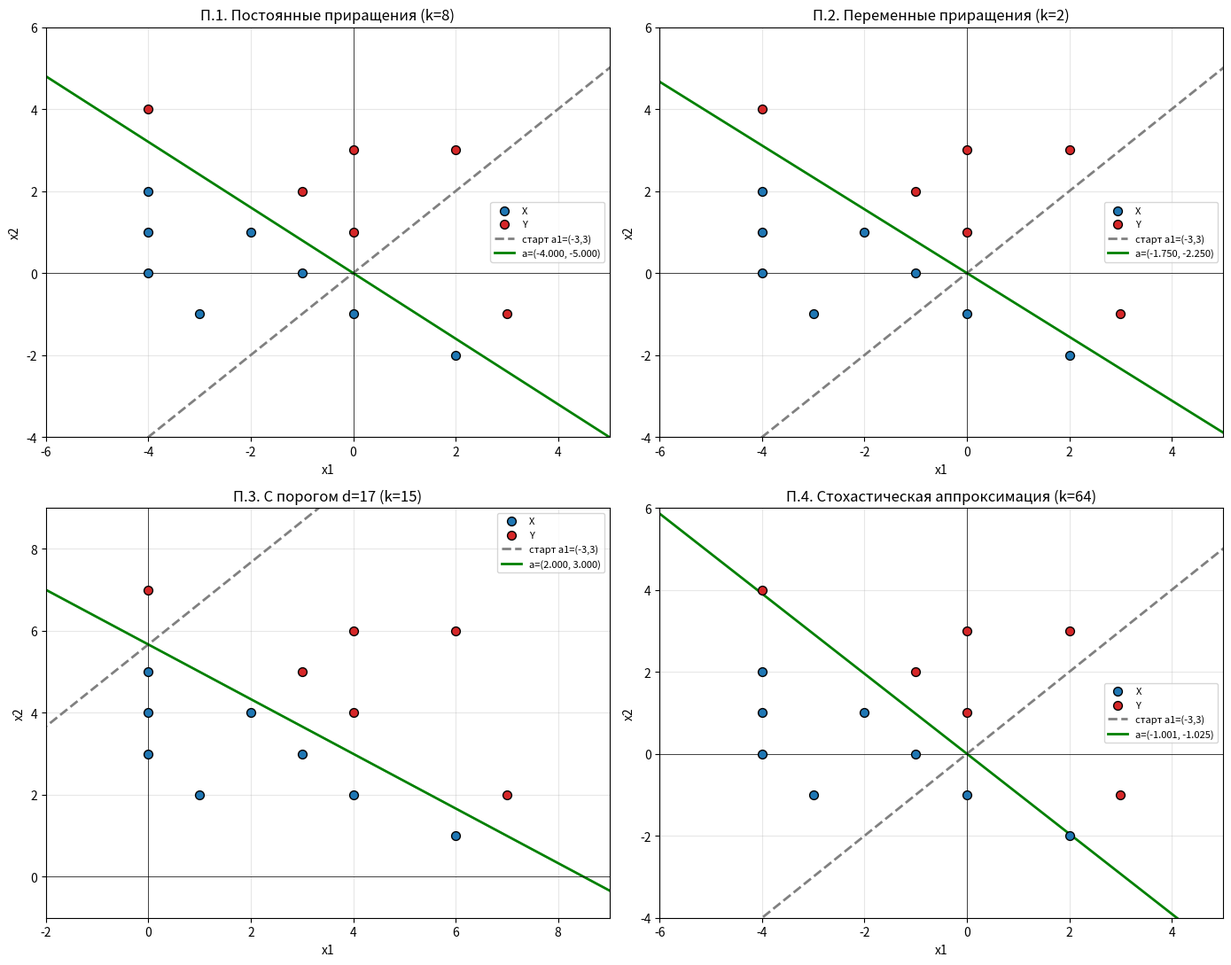

Recreate this plot in Python.
import numpy as np
import matplotlib
from scipy.optimize import minimize

SHOW = False          # поставь True, чтобы график открывался окном
if not SHOW:
    matplotlib.use('Agg')
import matplotlib.pyplot as plt


# =====================================================================
# ИСХОДНЫЕ ДАННЫЕ
# =====================================================================
a1 = np.array([-3.0, 3.0])

# --- Данные для пунктов 1, 2, 4 (рис. 1) ---
X1 = np.array([(-4, 0), (-4, 1), (-4, 2), (-3, -1), (-2, 1), (-1, 0), (0, -1), (2, -2)], dtype=float)
Y1 = np.array([(-4, 4), (-1, 2), (0, 1), (0, 3), (2, 3), (3, -1)], dtype=float)

# --- Данные для пункта 3 (рис. 2) ---
X3 = np.array([(0, 3), (0, 4), (0, 5), (1, 2), (2, 4), (3, 3), (4, 2), (6, 1)], dtype=float)
Y3 = np.array([(0, 7), (3, 5), (4, 4), (4, 6), (6, 6), (7, 2)], dtype=float)

# Имена объектов: в п.4 вероятности заданы для x1..x7, x0 и y1..y5, y0,
# поэтому ПОСЛЕДНИЙ объект каждого списка - это x0 и y0 (допущение)
NAMES_X = ['x1', 'x2', 'x3', 'x4', 'x5', 'x6', 'x7', 'x0']
NAMES_Y = ['y1', 'y2', 'y3', 'y4', 'y5', 'y0']


def build_Z(X, Y):
    """Z = X U (-Y): объекты Y берём с обратным знаком,
    чтобы все условия имели вид (a, z) > 0."""
    Z = np.vstack((X, -Y))
    names = NAMES_X + ['-' + n for n in NAMES_Y]
    return Z, names


# =====================================================================
# ПУНКТ 1. Метод постоянных приращений
# =====================================================================
def fixed_increment(Z, names, a_start, max_corrections=100000):
    """Циклически обходим Z. Если (a, z) <= 0 -> a = a + z (приращение постоянное: 1*z).
    Останавливаемся, когда за полный проход не было ни одной коррекции."""
    a = a_start.copy()
    k = 0                      # число коррекций (= номер итерации)
    log = []
    while True:
        corrected = False
        for z, name in zip(Z, names):
            if a @ z <= 0:
                a = a + z
                k += 1
                corrected = True
                log.append((k, name, z.copy(), a.copy()))
                if k > max_corrections:
                    raise RuntimeError('не сошёлся')
        if not corrected:
            break
    return a, k, log


def perceptron_bound(Z, a_start, a_hat):
    """Теоретическая оценка максимального числа коррекций (теорема о сходимости персептрона).

    Пусть a* - любой вектор с (a*, z) >= beta2 для всех z, где beta2 = max ||z||^2.
    На каждой коррекции:
        ||a_{k+1} - a*||^2 = ||a_k - a*||^2 + 2(a_k,z) - 2(a*,z) + ||z||^2
                          <= ||a_k - a*||^2 - 2*beta2 + beta2 = ||a_k - a*||^2 - beta2
    (использовано (a_k, z) <= 0 - иначе коррекции не было бы).
    Квадрат нормы не может стать отрицательным, поэтому  k * beta2 <= ||a_1 - a*||^2, т.е.

        k <= ||a_1 - a*||^2 / beta2.

    Считаем две версии оценки:
      (А) a* = alpha * a_hat, alpha = beta2/gamma, gamma = min (a_hat, z),
          где a_hat - найденный алгоритмом разделяющий вектор;
      (Б) a* подбирается так, чтобы оценка была наименьшей (задача на минимум
          ||a_1 - a*||^2 при ограничениях Z a* >= beta2)."""
    beta2 = np.max(np.sum(Z ** 2, axis=1))
    gamma = np.min(Z @ a_hat)
    alpha = beta2 / gamma
    a_star_A = alpha * a_hat
    bound_A = np.sum((a_start - a_star_A) ** 2) / beta2

    res = minimize(lambda a: np.sum((a_start - a) ** 2), x0=a_star_A,
                   constraints=[{'type': 'ineq', 'fun': lambda a: Z @ a - beta2}],
                   method='SLSQP')
    a_star_B = res.x
    bound_B = res.fun / beta2
    return beta2, gamma, alpha, a_star_A, bound_A, a_star_B, bound_B


# =====================================================================
# ПУНКТ 2. Метод переменных приращений (абсолютная коррекция)
# =====================================================================
def variable_increment(Z, names, a_start, margin=1.0, max_corrections=100000):
    """Если (a, z) <= 0 -> a = a + rho*z, где rho = (-(a,z) + margin) / ||z||^2. //ПОЧЕМУ ИМЕННО ТАКОЕ РО И ТАКОЙ МАРЖИН ОБОСНОВАТЬ
    Тогда сразу после коррекции (a_new, z) = margin > 0:
    ошибочный объект исправляется за ОДНУ коррекцию."""
    a = a_start.copy()
    k = 0
    log = []
    while True:
        corrected = False
        for z, name in zip(Z, names):
            s = a @ z
            if s <= 0:
                rho = (-s + margin) / (z @ z)
                a = a + rho * z
                k += 1
                corrected = True
                log.append((k, name, z.copy(), rho, a.copy()))
                if k > max_corrections:
                    raise RuntimeError('не сошёлся')
        if not corrected:
            break
    return a, k, log


# =====================================================================
# ПУНКТ 3. Постоянные приращения с порогом d: (a,y) > d, (a,x) < d
# =====================================================================
def fixed_increment_threshold(X, Y, a_start, d, max_corrections=100000):
    """Если (a, y) <= d  -> a = a + y   (y должен оказаться ВЫШЕ порога)
       Если (a, x) >= d  -> a = a - x   (x должен оказаться НИЖЕ порога)"""
    a = a_start.copy()
    k = 0
    log = []
    seen = set()                      # вектора a в конце каждого прохода: повтор = цикл
    while True:
        corrected = False
        for y, name in zip(Y, NAMES_Y):
            if a @ y <= d:
                a = a + y
                k += 1
                corrected = True
                log.append((k, name, 'a+y', a.copy()))
        for x, name in zip(X, NAMES_X):
            if a @ x >= d:
                a = a - x
                k += 1
                corrected = True
                log.append((k, name, 'a-x', a.copy()))
        if not corrected:
            break
        key = tuple(a)
        if key in seen or k > max_corrections:
            return a, None, []        # алгоритм зациклился - не сходится при этом d
        seen.add(key)
    return a, k, log


# =====================================================================
# ПУНКТ 4. Стохастическая аппроксимация
# =====================================================================
P_X, P_Y = 4 / 7, 3 / 7
P_x_in_X = np.array([0.06, 0.10, 0.13, 0.04, 0.18, 0.16, 0.14, 0.19])   # x1..x7, x0
P_y_in_Y = np.array([0.08, 0.18, 0.22, 0.12, 0.18, 0.22])               # y1..y5, y0


def stochastic_approximation(Z, names, probs, a_start, c=1.0, seed=0, max_iter=200000):
    """На шаге k случайно выбираем z_k с вероятностью probs.
    Если (a, z_k) <= 0 -> a = a + rho_k * z_k, rho_k = c / k.
    (ряд rho_k расходится, а ряд rho_k^2 сходится - условия Роббинса-Монро).
    Останов: все (a, z) > 0."""
    rng = np.random.default_rng(seed)
    a = a_start.copy()
    corrections = 0
    for k in range(1, max_iter + 1):
        i = rng.choice(len(Z), p=probs)
        z = Z[i]
        if a @ z <= 0:
            a = a + (c / k) * z
            corrections += 1
        if np.all(Z @ a > 0):
            return a, k, corrections
    return a, None, corrections


# =====================================================================
# ГРАФИКА
# =====================================================================
def plot_result(ax, X, Y, a_final, a_start, title, d=0.0):
    ax.scatter(X[:, 0], X[:, 1], color='tab:blue', s=50, edgecolor='black', label='X', zorder=3)
    ax.scatter(Y[:, 0], Y[:, 1], color='tab:red', s=50, edgecolor='black', label='Y', zorder=3)

    xs = np.linspace(-6, 9, 200)
    for a, style, color, lab in [(a_start, '--', 'gray', f'старт a1=({a_start[0]:.0f},{a_start[1]:.0f})'),
                                 (a_final, '-', 'green',
                                  f'a=({a_final[0]:.3f}, {a_final[1]:.3f})')]:
        if abs(a[1]) > 1e-12:
            ax.plot(xs, (d - a[0] * xs) / a[1], style, color=color, linewidth=2, label=lab)
    ax.set_xlim(-6, 9 if d else 4)
    allp = np.vstack((X, Y))
    ax.set_ylim(allp[:, 1].min() - 2, allp[:, 1].max() + 2)
    ax.set_xlim(allp[:, 0].min() - 2, allp[:, 0].max() + 2)
    ax.axhline(0, color='k', linewidth=0.5)
    ax.axvline(0, color='k', linewidth=0.5)
    ax.set_title(title)
    ax.set_xlabel('x1')
    ax.set_ylabel('x2')
    ax.legend(fontsize=8, loc='best')
    ax.grid(True, alpha=0.3)


# =====================================================================
# ОСНОВНАЯ ПРОГРАММА
# =====================================================================
if __name__ == '__main__':
    Z1, names1 = build_Z(X1, Y1)
    print('Z = X U (-Y):')
    for n, z in zip(names1, Z1):
        print(f'  {n:>4} = {z}')

    # ---------------- ПУНКТ 1 ----------------
    print('\n' + '=' * 70)
    print('ПУНКТ 1. Метод постоянных приращений')
    print('=' * 70)
    a_fixed, k_fixed, log1 = fixed_increment(Z1, names1, a1)
    print(f'a_1 = {a1}')
    for k, name, z, a_new in log1:
        print(f'  k={k:>3}: коррекция по {name:>4}={z}  ->  a_{k + 1} = {a_new}')
    print(f'Итого коррекций k = {k_fixed},  разделяющий вектор a = {a_fixed}')
    print('Проверка (a, z) для всех z:', Z1 @ a_fixed, ' -> все > 0:', bool(np.all(Z1 @ a_fixed > 0)))

    beta2, gamma, alpha, a_star_A, bound_A, a_star_B, bound_B = perceptron_bound(Z1, a1, a_fixed)
    print('\nТеоретическая оценка максимального числа коррекций:')
    print(f'  beta^2 = max||z||^2 = {beta2}')
    print(f'  gamma = min(a_hat, z) = {gamma:.4f}, alpha = beta^2/gamma = {alpha:.4f}')
    print(f'  (А) a* = alpha*a_hat = {a_star_A},  k <= ||a1-a*||^2/beta^2 = {bound_A:.2f}  -> k <= {int(np.floor(bound_A))}')
    print(f'  (Б) оптимальный a* = {a_star_B},  k <= {bound_B:.2f}  -> k <= {int(np.floor(bound_B))}')
    print(f'  Фактическое k = {k_fixed}  (оценка - верхняя граница, а не точное значение)')

    # ---------------- ПУНКТ 2 ----------------
    print('\n' + '=' * 70)
    print('ПУНКТ 2. Метод переменных приращений (абсолютная коррекция)')
    print('=' * 70)
    a_var, k_var, log2 = variable_increment(Z1, names1, a1)
    for k, name, z, rho, a_new in log2:
        print(f'  k={k:>3}: {name:>4}={z}, rho={rho:.4f}  ->  a_{k + 1} = {a_new}')
    print(f'Итого коррекций k = {k_var},  разделяющий вектор a = {a_var}')
    print('Проверка (a, z):', Z1 @ a_var, ' -> все > 0:', bool(np.all(Z1 @ a_var > 0)))

    # ---------------- ПУНКТ 3 ----------------
    print('\n' + '=' * 70)
    print('ПУНКТ 3. Постоянные приращения с порогом d')
    print('=' * 70)
    print('В условии значение d не задано. Метод с фиксированным порогом не гарантирует')
    print('сходимость (теорема о персептроне доказана для d=0), поэтому проверяем d = 1..40:')
    results3 = {}
    for d in range(1, 41):
        results3[d] = fixed_increment_threshold(X3, Y3, a1, d)
    conv = [d for d, r in results3.items() if r[1] is not None]
    print('  сходится при d =', conv)
    print('  зацикливается при d =', [d for d in results3 if d not in conv])

    D_CHOSEN = 17     # <-- подставь d из своего задания (наименьшее d, при котором метод сходится)
    a_thr, k_thr, log3 = results3[D_CHOSEN]
    if k_thr is None:
        raise SystemExit(f'При d={D_CHOSEN} метод зацикливается - выбери другое d из списка выше')
    print(f'\nПодробно для d = {D_CHOSEN}:')
    for k, name, op, a_new in log3:
        print(f'  k={k:>3}: {name:>3} ({op})  ->  a = {a_new}')
    print(f'k = {k_thr}, a = {a_thr}')
    print('(a, y) > d:', bool(np.all(Y3 @ a_thr > D_CHOSEN)), '   (a, x) < d:', bool(np.all(X3 @ a_thr < D_CHOSEN)))

    # ---------------- ПУНКТ 4 ----------------
    print('\n' + '=' * 70)
    print('ПУНКТ 4. Стохастическая аппроксимация')
    print('=' * 70)
    probs = np.concatenate((P_X * P_x_in_X, P_Y * P_y_in_Y))
    print('Вероятности выбора объектов z (P(класс) * P(объект|класс)):')
    for n, p in zip(names1, probs):
        print(f'  P({n:>4}) = {p:.4f}')
    print('Сумма вероятностей =', probs.sum())

    a_sa, k_sa, corr_sa = stochastic_approximation(Z1, names1, probs, a1, c=1.0, seed=0)
    print(f'\nОдин прогон (seed=0, rho_k = 1/k): итераций (выборов z) = {k_sa}, из них коррекций = {corr_sa}')
    print('a =', a_sa, ' (a, z):', Z1 @ a_sa)

    iters = []
    for s in range(200):
        _, kk, _ = stochastic_approximation(Z1, names1, probs, a1, c=1.0, seed=s)
        iters.append(kk)
    iters = [i for i in iters if i is not None]
    print(f'По 200 прогонам с разными seed: сошлось {len(iters)}/200, '
          f'число итераций: min={min(iters)}, медиана={int(np.median(iters))}, max={max(iters)}')

    # ---------------- ГРАФИКИ ----------------
    fig, axes = plt.subplots(2, 2, figsize=(14, 11))
    plot_result(axes[0, 0], X1, Y1, a_fixed, a1, f'П.1. Постоянные приращения (k={k_fixed})')
    plot_result(axes[0, 1], X1, Y1, a_var, a1, f'П.2. Переменные приращения (k={k_var})')
    plot_result(axes[1, 0], X3, Y3, a_thr, a1, f'П.3. С порогом d={D_CHOSEN} (k={k_thr})', d=D_CHOSEN)
    plot_result(axes[1, 1], X1, Y1, a_sa, a1, f'П.4. Стохастическая аппроксимация (k={k_sa})')
    plt.tight_layout()
    plt.savefig('lab3_perceptron.png', dpi=150)
    print('\nГрафик сохранён: lab3_perceptron.png')
    if SHOW:
        plt.show()
